Run: headless pygame with SDL's dummy video driver; simulated clock (each Clock.tick advances the game by its frame time, no real sleeping); random seed 0; keys injected as events and as key.get_pressed() state; mouse plan: one left click at the window centre at the start of phase 2, then a move to the lower-right quarter at the start of phase 3.
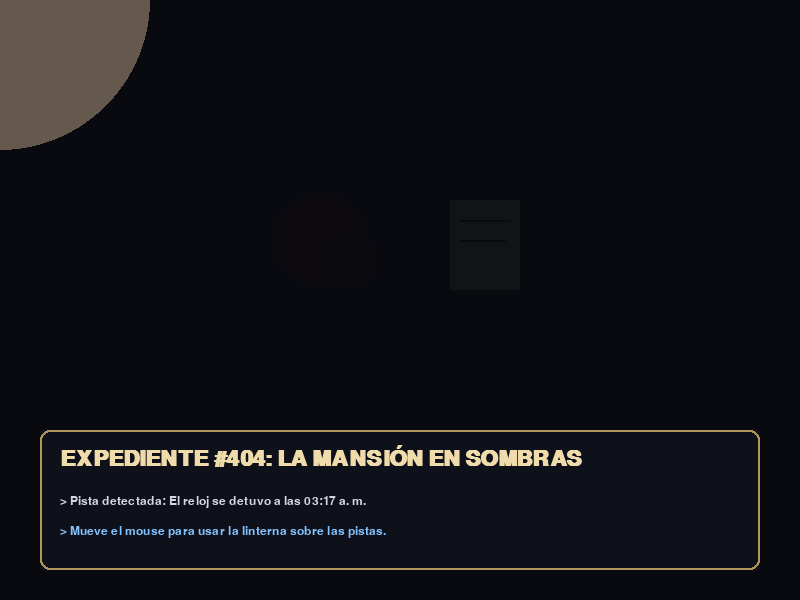
Frame 1 of 4 · flips 1–60 · no input
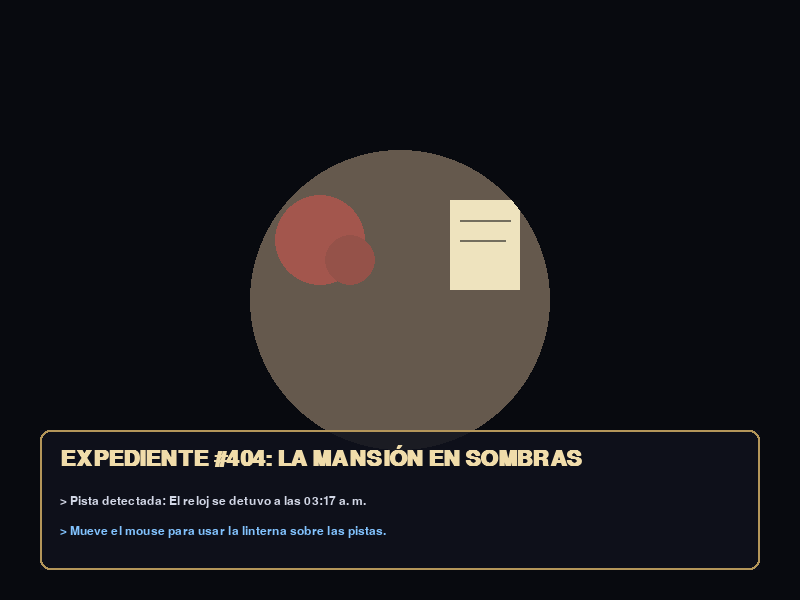
Frame 2 of 4 · flips 61–180 · clicked the window centre · tapped SPACE, RETURN · held RIGHT (→), D
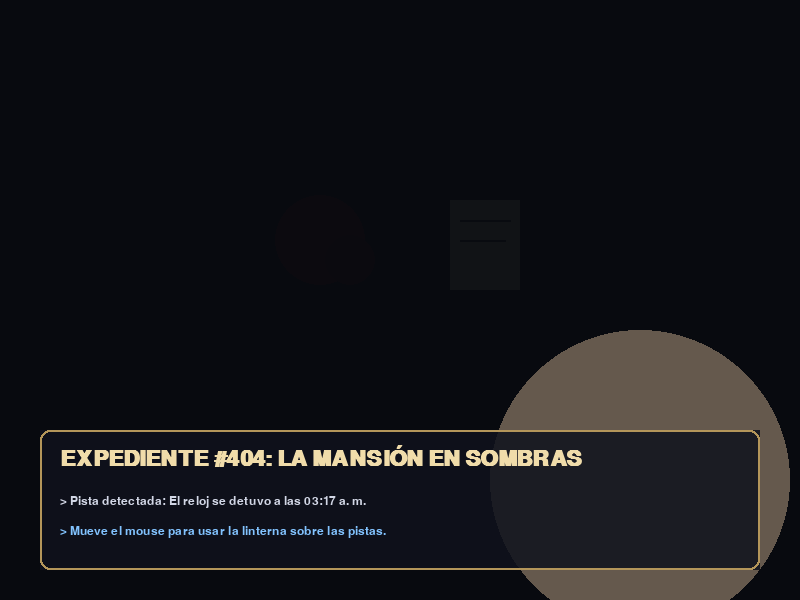
Frame 3 of 4 · flips 181–300 · moved the mouse to the lower-right quarter · held DOWN (↓), S
Frame 4 of 4 · flips 301–420 · held LEFT (←), A, UP (↑), W · screen unchanged from frame 3, image omitted

The pygame program that drew these frames:

"""
04_superficies_y_texto.py
-------------------------
Manejo de Superficies (Surface), Fuentes y Transparencias:
- Inicialización y renderizado de texto con pygame.font.
- Creación de superficies independientes con canal alfa (transparencia).
- Técnica de máscara de oscuridad y luz (prototipo de linterna para juegos de terror).
- Composición de capas mediante pantalla.blit().
"""

import sys
import pygame


def main():
    pygame.init()
    pygame.font.init()

    ANCHO, ALTO = 800, 600
    pantalla = pygame.display.set_mode((ANCHO, ALTO))
    pygame.display.set_caption("04 - Fuentes, Superficies y Capas Alfa | Tutorial Pygame")

    reloj = pygame.time.Clock()

    # Fuentes del sistema
    fuente_titulo = pygame.font.SysFont("georgia", 32, bold=True)
    fuente_cuerpo = pygame.font.SysFont("consolas", 18)

    # 1. Crear una superficie para el efecto de niebla/oscuridad
    superficie_oscuridad = pygame.Surface((ANCHO, ALTO), pygame.SRCALPHA)

    # 2. Superficie para el diálogo translúcido
    caja_dialogo = pygame.Surface((720, 140), pygame.SRCALPHA)
    caja_dialogo.fill((15, 18, 28, 220))  # RGBA: 220 de opacidad (semitransparente)
    pygame.draw.rect(caja_dialogo, (180, 150, 90), (0, 0, 720, 140), 2, border_radius=10)

    # Textos renderizados
    texto_titulo = fuente_titulo.render("EXPEDIENTE #404: LA MANSIÓN EN SOMBRAS", True, (240, 220, 170))
    texto_linea1 = fuente_cuerpo.render("> Pista detectada: El reloj se detuvo a las 03:17 a. m.", True, (210, 215, 230))
    texto_linea2 = fuente_cuerpo.render("> Mueve el mouse para usar la linterna sobre las pistas.", True, (130, 195, 255))

    ejecutando = True
    while ejecutando:
        for evento in pygame.event.get():
            if evento.type == pygame.QUIT or (
                evento.type == pygame.KEYDOWN and evento.key == pygame.K_ESCAPE
            ):
                ejecutando = False

        pos_mouse = pygame.mouse.get_pos()

        # --- DIBUJO DE FONDO ---
        pantalla.fill((30, 20, 25))

        # Dibujar algunos objetos en la "escena del crimen" (fondo)
        # Mancha de sangre
        pygame.draw.circle(pantalla, (120, 15, 25), (320, 240), 45)
        pygame.draw.circle(pantalla, (100, 10, 20), (350, 260), 25)
        # Nota misteriosa
        pygame.draw.rect(pantalla, (230, 220, 190), (450, 200, 70, 90))
        pygame.draw.line(pantalla, (50, 50, 50), (460, 220), (510, 220), 2)
        pygame.draw.line(pantalla, (50, 50, 50), (460, 240), (505, 240), 2)

        # --- EFECTO DE LINTERNA CON CAPA DE OSCURIDAD ---
        # Llenamos la superficie con negro casi total (245 de opacidad)
        superficie_oscuridad.fill((8, 10, 15, 245))

        # "Cortamos" un agujero de luz donde está el mouse usando círculos con canal alfa 0 o colores aditivos
        # Círculo exterior tenue
        pygame.draw.circle(superficie_oscuridad, (255, 240, 190, 80), pos_mouse, 150)
        # Círculo interior nítido con color transparente (0, 0, 0, 0) usando BLEND_RGBA_MIN
        luz_directa = pygame.Surface((ANCHO, ALTO), pygame.SRCALPHA)
        luz_directa.fill((0, 0, 0, 0))
        pygame.draw.circle(luz_directa, (0, 0, 0, 0), pos_mouse, 110)

        # Aplicar la máscara de oscuridad
        pantalla.blit(superficie_oscuridad, (0, 0))

        # --- DIBUJAR CAJA DE DIÁLOGO / TEXTO ENCIMA ---
        pantalla.blit(caja_dialogo, (40, 430))
        pantalla.blit(texto_titulo, (60, 445))
        pantalla.blit(texto_linea1, (60, 495))
        pantalla.blit(texto_linea2, (60, 525))

        pygame.display.flip()
        reloj.tick(60)

    pygame.quit()
    sys.exit()


if __name__ == "__main__":
    main()
